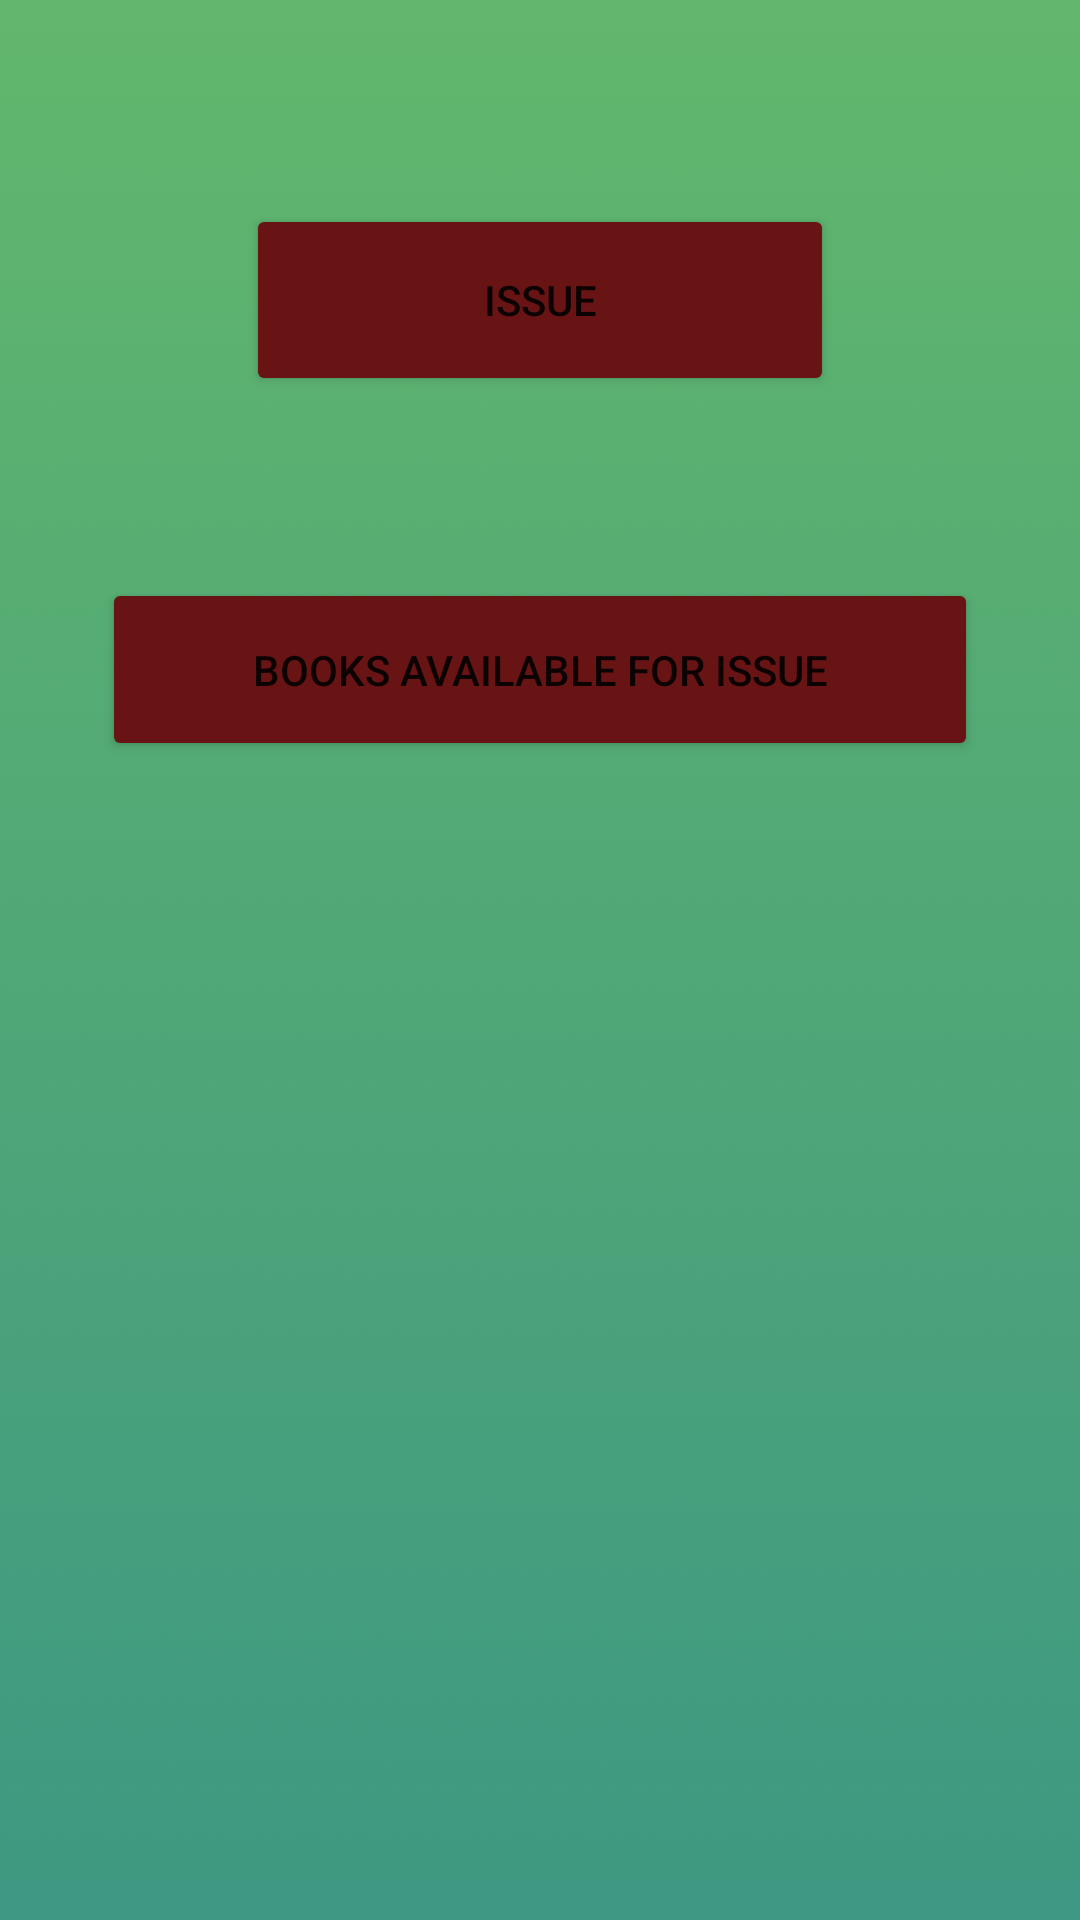

The Android layout XML behind this screen, and the referenced resources:
<!-- AndroidManifest.xml: application theme Theme.Fire -->
<!-- res/layout/activity_user_interface.xml -->
<?xml version="1.0" encoding="utf-8"?>
<androidx.constraintlayout.widget.ConstraintLayout xmlns:android="http://schemas.android.com/apk/res/android"
    xmlns:app="http://schemas.android.com/apk/res-auto"
    xmlns:tools="http://schemas.android.com/tools"
    android:layout_width="match_parent"
    android:layout_height="match_parent"
    android:background="@drawable/gradient_2"
    android:outlineAmbientShadowColor="#AE4A4A"
    android:outlineSpotShadowColor="#914949"
    tools:context=".UserInterface">

    <Button
        android:id="@+id/bookAV"
        android:layout_width="292dp"
        android:layout_height="61dp"
        android:backgroundTint="#681414"
        android:text="Books Available for Issue"
        app:cornerRadius="15dp"
        app:layout_constraintBottom_toBottomOf="parent"
        app:layout_constraintEnd_toEndOf="parent"
        app:layout_constraintStart_toStartOf="parent"
        app:layout_constraintTop_toTopOf="parent"
        app:layout_constraintVertical_bias="0.333" />

    <Button
        android:id="@+id/UIssue"
        android:layout_width="196dp"
        android:layout_height="64dp"
        android:backgroundTint="#681414"
        android:text="Issue"
        app:cornerRadius="15dp"
        app:layout_constraintBottom_toTopOf="@+id/bookAV"
        app:layout_constraintEnd_toEndOf="parent"
        app:layout_constraintStart_toStartOf="parent"
        app:layout_constraintTop_toTopOf="parent"
        app:layout_constraintVertical_bias="0.529"
        app:strokeColor="#E48181" />
</androidx.constraintlayout.widget.ConstraintLayout>
<!-- resources referenced by this layout -->
<resources>
  <!-- drawable gradient_2: png bitmap (drawable, 176619 bytes) -->
  <style name="Theme.Fire" parent="Theme.MaterialComponents.DayNight.NoActionBar">
          
          <item name="colorPrimary">@color/black</item>
          <item name="colorPrimaryVariant">@color/black</item>
          <item name="colorOnPrimary">@color/white</item>
          
          <item name="colorSecondary">@color/teal_200</item>
          <item name="colorSecondaryVariant">@color/teal_700</item>
          <item name="colorOnSecondary">@color/black</item>
          
          <item name="android:statusBarColor" tools:targetApi="l">?attr/colorPrimaryVariant</item>
          
      </style>
  <!-- not gathered from this repository: default colours our renderer supplied (Android Studio template values) -->
  <color name="teal_200">#FF03DAC5</color>
  <color name="teal_700">#FF018786</color>
  <color name="black">#FF000000</color>
  <color name="white">#FFFFFFFF</color>
</resources>
